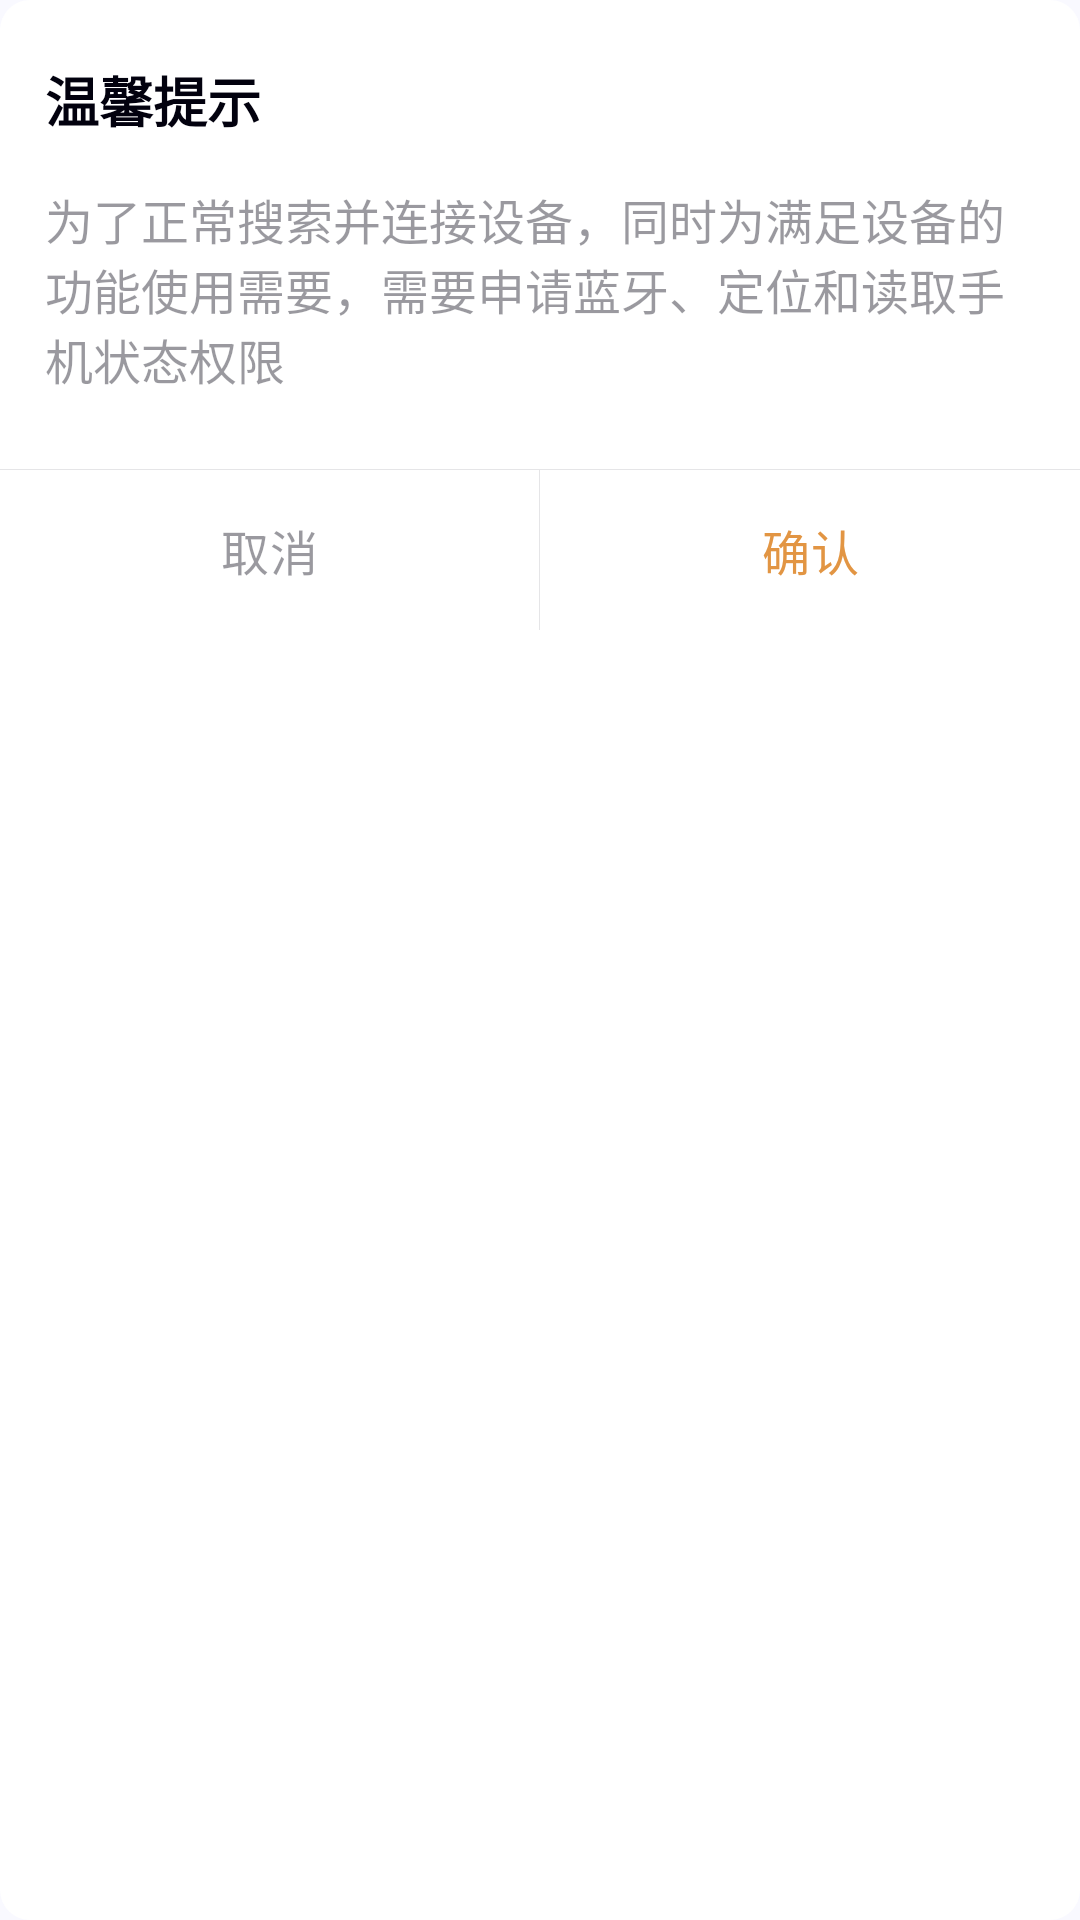

Android layout source for this screen:
<!-- AndroidManifest.xml: application theme AppTheme -->
<!-- res/layout/dialog_fragment_ble_request.xml -->
<?xml version="1.0" encoding="utf-8"?>
<LinearLayout xmlns:android="http://schemas.android.com/apk/res/android"
    xmlns:app="http://schemas.android.com/apk/res-auto"
    android:layout_width="match_parent"
    android:layout_height="wrap_content"
    android:background="@drawable/shape_round_rect_r10"
    android:elevation="0dp"
    android:orientation="vertical">

    <TextView
        android:id="@+id/alertTitle"
        android:layout_width="match_parent"
        android:layout_height="wrap_content"
        android:layout_marginHorizontal="15dp"
        android:layout_marginTop="20dp"
        android:text="@string/alert_tip_title"
        android:textColor="?attr/text_1"
        android:textSize="18sp"
        android:textStyle="bold" />

    <TextView
        android:id="@+id/alertContent"
        android:layout_width="match_parent"
        android:layout_height="wrap_content"
        android:layout_marginHorizontal="15dp"
        android:layout_marginTop="15dp"
        android:text="@string/desc_request_ble_phone_permission"
        android:textColor="?attr/text_4"
        android:textSize="16sp" />

    <View
        android:layout_width="match_parent"
        android:layout_height="1px"
        android:layout_marginTop="25dp"
        android:background="?attr/divider_1" />

    <LinearLayout
        android:id="@+id/bottomLayout"
        android:layout_width="match_parent"
        android:layout_height="wrap_content"
        android:divider="@drawable/shape_layout_divider"
        android:orientation="horizontal"
        android:showDividers="middle">

        <com.google.android.material.button.MaterialButton
            android:id="@+id/cancel"
            style="@style/XTTextButton"
            android:layout_width="0dp"
            android:layout_height="wrap_content"
            android:layout_weight="1"
            android:paddingVertical="15dp"
            android:text="@string/cancel"
            android:textColor="?attr/text_4"
            android:textSize="16sp"
            app:cornerRadius="0dp" />

        <com.google.android.material.button.MaterialButton
            android:id="@+id/confirm"
            style="@style/XTTextButton"
            android:layout_width="0dp"
            android:layout_height="wrap_content"
            android:layout_weight="1"
            android:paddingVertical="15dp"
            android:text="@string/confirm"
            android:textSize="16sp"
            app:cornerRadius="0dp" />

    </LinearLayout>

</LinearLayout>
<!-- resources referenced by this layout -->
<resources>
  <!-- drawable shape_round_rect_r10 (drawable) -->
  <?xml version="1.0" encoding="utf-8"?>
  <shape xmlns:android="http://schemas.android.com/apk/res/android">
      <corners android:radius="10dp" />
      <solid android:color="?attr/windowBg_1" />
  </shape>
  <string name="alert_tip_title">温馨提示</string>
  <string name="cancel">取消</string>
  <string name="confirm">确认</string>
  <string name="desc_request_ble_phone_permission">为了正常搜索并连接设备，同时为满足设备的功能使用需要，需要申请蓝牙、定位和读取手机状态权限</string>
  <color name="md_theme_primary">#FFE29543</color>
  <color name="md_theme_onPrimary">#FFFFFF</color>
  <color name="md_theme_primaryContainer">#D6E3FF</color>
  <color name="md_theme_onPrimaryContainer">#001B3E</color>
  <color name="md_theme_secondary">#565F71</color>
  <color name="md_theme_onSecondary">#FFFFFF</color>
  <color name="md_theme_secondaryContainer">#DAE2F9</color>
  <color name="md_theme_onSecondaryContainer">#131C2B</color>
  <color name="md_theme_tertiary">#705575</color>
  <color name="md_theme_onTertiary">#FFFFFF</color>
  <color name="md_theme_tertiaryContainer">#FAD8FD</color>
  <color name="md_theme_onTertiaryContainer">#28132E</color>
  <color name="md_theme_error">#BA1A1A</color>
  <color name="md_theme_onError">#FFFFFF</color>
  <color name="md_theme_errorContainer">#FFDAD6</color>
  <color name="md_theme_onErrorContainer">#410002</color>
  <color name="md_theme_background">#F9F9FF</color>
  <color name="md_theme_onBackground">#191C20</color>
  <color name="md_theme_surface">#F9F9FF</color>
  <color name="md_theme_onSurface">#191C20</color>
  <color name="md_theme_surfaceVariant">#E0E2EC</color>
  <color name="md_theme_onSurfaceVariant">#44474E</color>
  <color name="md_theme_outline">#74777F</color>
  <color name="md_theme_outlineVariant">#C4C6D0</color>
  <color name="md_theme_inverseSurface">#2E3036</color>
  <color name="md_theme_inverseOnSurface">#F0F0F7</color>
  <color name="md_theme_inversePrimary">#AAC7FF</color>
  <color name="md_theme_primaryFixed">#D6E3FF</color>
  <color name="md_theme_onPrimaryFixed">#001B3E</color>
  <color name="md_theme_primaryFixedDim">#AAC7FF</color>
  <color name="md_theme_onPrimaryFixedVariant">#284777</color>
  <color name="md_theme_secondaryFixed">#DAE2F9</color>
  <color name="md_theme_onSecondaryFixed">#131C2B</color>
  <color name="md_theme_secondaryFixedDim">#BEC6DC</color>
  <color name="md_theme_onSecondaryFixedVariant">#3E4759</color>
  <color name="md_theme_tertiaryFixed">#FAD8FD</color>
  <color name="md_theme_onTertiaryFixed">#28132E</color>
  <color name="md_theme_tertiaryFixedDim">#DDBCE0</color>
  <color name="md_theme_onTertiaryFixedVariant">#573E5C</color>
  <color name="md_theme_surfaceDim">#D9D9E0</color>
  <color name="md_theme_surfaceBright">#F9F9FF</color>
  <color name="md_theme_surfaceContainerLowest">#FFFFFF</color>
  <color name="md_theme_surfaceContainerLow">#F3F3FA</color>
  <color name="md_theme_surfaceContainer">#EDEDF4</color>
  <color name="md_theme_surfaceContainerHigh">#E7E8EE</color>
  <color name="md_theme_surfaceContainerHighest">#E2E2E9</color>
  <color name="no_focus">#F5F4F9</color>
  <color name="no_focus_active">#E6E4EC</color>
  <color name="no_focus_disable">#C2C1C5</color>
  <color name="text_1">#02010E</color>
  <color name="text_2">#CC02010E</color>
  <color name="text_3">#9902010E</color>
  <color name="text_4">#6602010E</color>
  <color name="text_1_rev">#FFFFFF</color>
  <color name="text_2_rev">#CCFFFFFF</color>
  <color name="text_3_rev">#99FFFFFF</color>
  <color name="text_4_rev">#66FFFFFF</color>
  <color name="windowBg_1">#FFFFFF</color>
  <color name="windowBg_2">#FFF2F4F8</color>
  <color name="windowBg_3">#FFF3F3F3</color>
  <color name="windowBg_4">#FFE5E5E5</color>
  <color name="alpha_black_1">#70000000</color>
  <color name="divider_1">#1A040415</color>
  <color name="divider_2">#66FFFFFF</color>
  <color name="light_ripple_color">#22E29543</color>
</resources>
